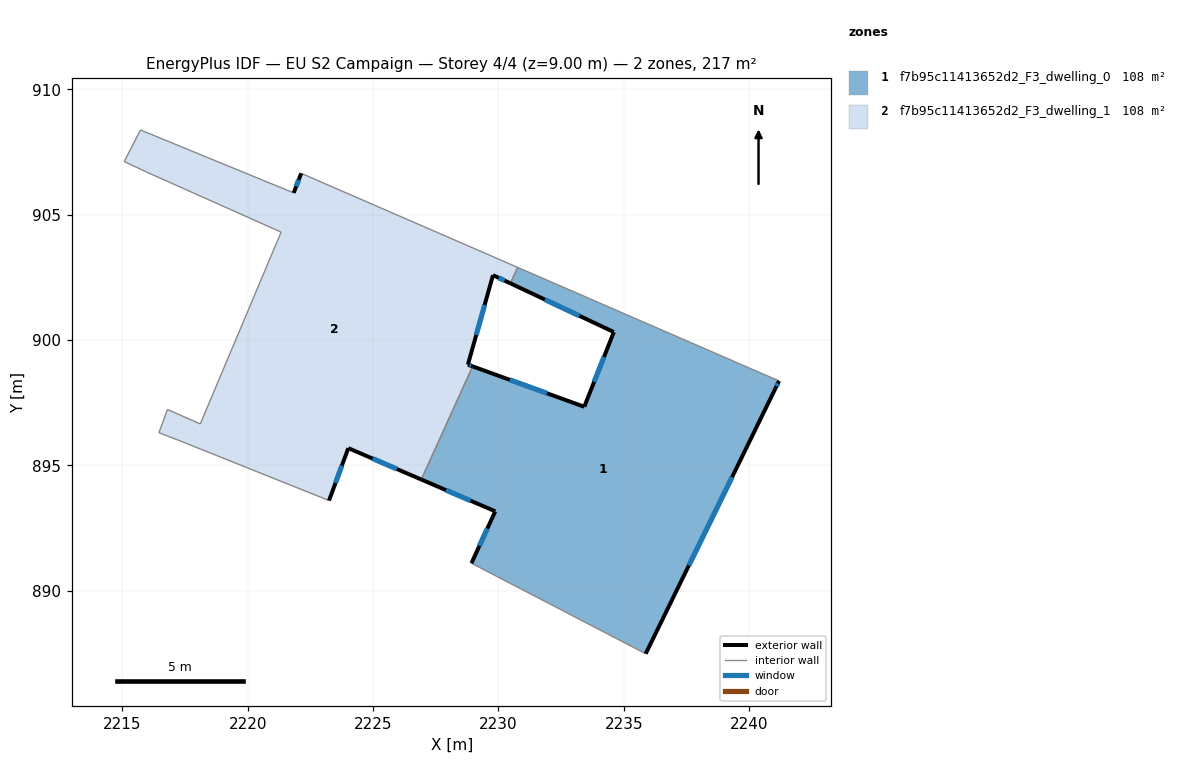
=== STOREY PLAN SPEC (per zone: floor XY polygon, exterior-wall plan segments, windows/doors) ===
zone 1: f7b95c11413652d2_F3_dwelling_0  (108.5 m²)
  floor: (2241.19, 898.37) (2241.04, 898.06) (2235.87, 887.49) (2228.92, 891.10) (2229.87, 893.17) (2226.92, 894.44) (2228.97, 898.95) (2233.42, 897.34) (2234.60, 900.32) (2230.48, 902.26) (2230.77, 902.90)
  exterior wall: (2234.60, 900.32) – (2233.42, 897.34)  [3.2 m]
    window: (2234.21, 899.32) – (2233.82, 898.33)  [1.1 m²]
  exterior wall: (2230.48, 902.26) – (2234.60, 900.32)  [4.6 m]
    window: (2231.85, 901.61) – (2233.23, 900.97)  [1.5 m²]
  exterior wall: (2241.04, 898.06) – (2241.19, 898.37)  [0.3 m]
    window: (2241.09, 898.16) – (2241.14, 898.26)  [0.1 m²]
  exterior wall: (2235.87, 887.49) – (2241.04, 898.06)  [11.8 m]
    window: (2237.60, 891.01) – (2239.32, 894.54)  [3.9 m²]
  exterior wall: (2229.87, 893.17) – (2228.92, 891.10)  [2.3 m]
    window: (2229.56, 892.48) – (2229.24, 891.79)  [0.8 m²]
  exterior wall: (2226.92, 894.44) – (2229.87, 893.17)  [3.2 m]
    window: (2227.91, 894.01) – (2228.89, 893.59)  [1.1 m²]
  exterior wall: (2233.42, 897.34) – (2228.97, 898.95)  [4.7 m]
    window: (2231.94, 897.87) – (2230.46, 898.41)  [1.6 m²]
  interior walls: 4
zone 2: f7b95c11413652d2_F3_dwelling_1  (108.5 m²)
  floor: (2230.77, 902.90) (2230.48, 902.26) (2229.78, 902.59) (2228.78, 899.02) (2228.97, 898.95) (2226.92, 894.44) (2224.01, 895.69) (2223.24, 893.60) (2217.22, 896.01) (2216.46, 896.30) (2216.80, 897.23) (2218.11, 896.65) (2221.33, 904.30) (2215.96, 906.70) (2215.07, 907.12) (2215.72, 908.38) (2221.83, 905.87) (2222.13, 906.65)
  exterior wall: (2222.13, 906.65) – (2221.83, 905.87)  [0.8 m]
    window: (2222.03, 906.39) – (2221.93, 906.13)  [0.3 m²]
  exterior wall: (2229.78, 902.59) – (2230.48, 902.26)  [0.8 m]
    window: (2230.01, 902.48) – (2230.25, 902.37)  [0.3 m²]
  exterior wall: (2228.78, 899.02) – (2229.78, 902.59)  [3.7 m]
    window: (2229.12, 900.21) – (2229.45, 901.40)  [1.2 m²]
  exterior wall: (2228.97, 898.95) – (2228.78, 899.02)  [0.2 m]
    window: (2228.91, 898.97) – (2228.85, 899.00)  [0.1 m²]
  exterior wall: (2224.01, 895.69) – (2226.92, 894.44)  [3.2 m]
    window: (2224.98, 895.27) – (2225.95, 894.85)  [1.1 m²]
  exterior wall: (2223.24, 893.60) – (2224.01, 895.69)  [2.2 m]
    window: (2223.50, 894.29) – (2223.76, 894.99)  [0.7 m²]
  interior walls: 12

=== DERIVED (storey summary) ===
Building: EU S2 Campaign
Storey: 4 of 4  (floor level z = 9.00 m)
Storey gross floor area: 216.9 m²
Zones on this storey: 2
  - f7b95c11413652d2_F3_dwelling_0: floor 108.5 m²; exterior wall 30.1 m (90.3 m²); 7 window(s) 10.0 m²; WWR 11.1%
  - f7b95c11413652d2_F3_dwelling_1: floor 108.5 m²; exterior wall 10.9 m (32.7 m²); 6 window(s) 3.6 m²; WWR 11.1%
Zone adjacency (shared interzone walls):
  - f7b95c11413652d2_F3_dwelling_0 ↔ f7b95c11413652d2_F3_dwelling_1